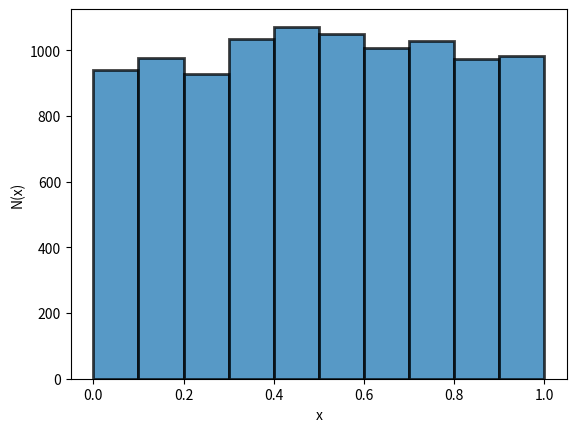

Write the Python code that produced this figure.
# randomness - Script for exploring random number generation.

# Set up configuration options and special features
import numpy as np
import matplotlib.pyplot as plt

seed_in = 80634  # Dr. Hurst's childhood zipcode
num_samples = 10000
np.random.seed(seed_in)
x = np.random.rand(num_samples)

fig, ax = plt.subplots()
ax.hist(x, alpha=0.75, edgecolor='black', linewidth=2)
ax.set_xlabel('x')
ax.set_ylabel('N(x)')

plt.show()